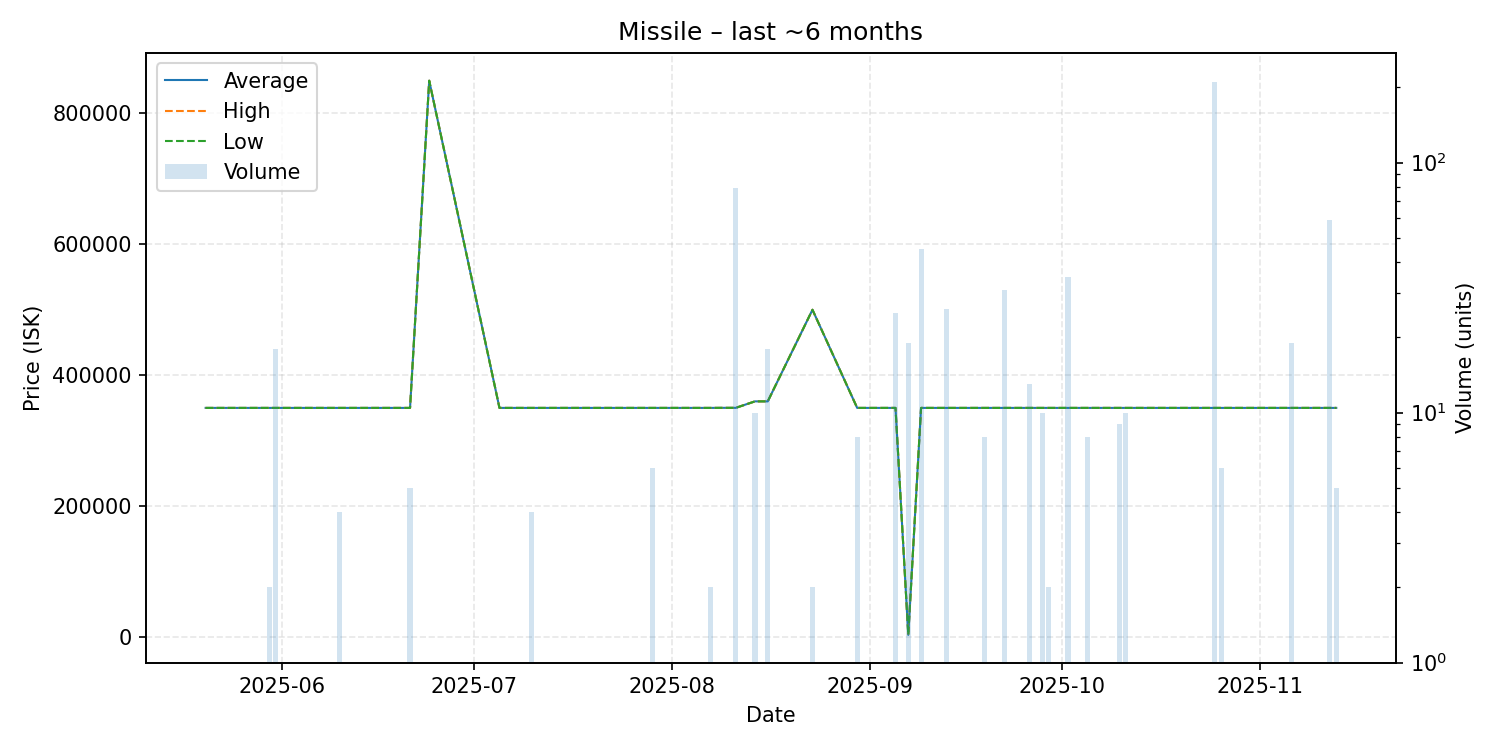

Data behind this chart, as committed beside it:
date, average, highest, lowest, order_count, volume
2025-05-20, 350000, 350000, 350000, 1, 1
2025-05-30, 350000, 350000, 350000, 1, 2
2025-05-31, 350000, 350000, 350000, 1, 18
2025-06-10, 350000, 350000, 350000, 1, 4
2025-06-21, 350000, 350000, 350000, 2, 5
2025-06-24, 850100, 850100, 850100, 1, 1
2025-07-05, 350000, 350000, 350000, 1, 1
2025-07-10, 350000, 350000, 350000, 1, 4
2025-07-11, 350000, 350000, 350000, 1, 1
2025-07-19, 350000, 350000, 350000, 1, 1
2025-07-22, 350000, 350000, 350000, 1, 1
2025-07-24, 350000, 350000, 350000, 1, 1
2025-07-29, 350000, 350000, 350000, 1, 6
2025-08-07, 350000, 350000, 350000, 1, 2
2025-08-09, 350100, 350100, 350100, 1, 1
2025-08-11, 350100, 350100, 350100, 1, 79
2025-08-14, 360000, 360000, 360000, 1, 10
2025-08-16, 360000, 360000, 360000, 2, 18
2025-08-23, 500000, 500000, 500000, 1, 2
2025-08-30, 350000, 350000, 350000, 1, 8
2025-09-05, 350000, 350000, 350000, 2, 25
2025-09-07, 3100, 3100, 3100, 1, 19
2025-09-09, 350000, 350000, 350000, 1, 45
2025-09-13, 350000, 350000, 350000, 4, 26
2025-09-19, 350000, 350000, 350000, 2, 8
2025-09-22, 350000, 350000, 350000, 1, 31
2025-09-26, 350000, 350000, 350000, 1, 13
2025-09-28, 350000, 350000, 350000, 1, 10
2025-09-29, 350000, 350000, 350000, 1, 2
2025-10-02, 350000, 350000, 350000, 2, 35
2025-10-05, 350000, 350000, 350000, 1, 8
2025-10-10, 350000, 350000, 350000, 1, 9
2025-10-11, 350000, 350000, 350000, 1, 10
2025-10-17, 350000, 350000, 350000, 1, 1
2025-10-22, 350000, 350000, 350000, 1, 1
2025-10-25, 350000, 350000, 350000, 1, 210
2025-10-26, 350000, 350000, 350000, 1, 6
2025-11-06, 350000, 350000, 350000, 1, 19
2025-11-12, 350000, 350000, 350000, 2, 59
2025-11-13, 350000, 350000, 350000, 2, 5
